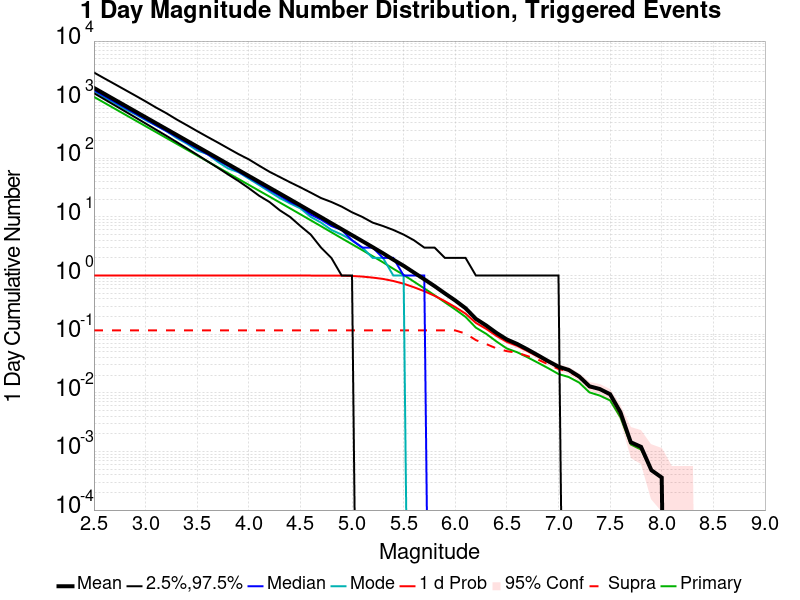

The table this chart was drawn from, first rows:
Mag, Mean, 2.5 %ile, 97.5 %ile, Median, Mode, 1 d Probability, 1 d Supra-Seis Prob, Primary Aftershocks Mean
2.5, 1587, 1292, 2906, 1458, 1410, 1.0, 0.1161, 1117
2.6, 1261, 1021, 2316, 1157, 1098, 1.0, 0.1161, 887.4
2.7, 1001, 805.0, 1851, 920.0, 879.0, 1.0, 0.1161, 704.6
2.8, 795.1, 635.0, 1476, 731.0, 690.0, 1.0, 0.1161, 559.7
2.9, 631.4, 500.0, 1177, 581.0, 565.0, 1.0, 0.1161, 444.6
3.0, 501.6, 393.0, 936.0, 463.0, 449.0, 1.0, 0.1161, 353.2
3.1, 398.4, 309.0, 737.0, 367.0, 363.0, 1.0, 0.1161, 280.5
3.2, 316.6, 243.0, 590.0, 293.0, 293.0, 1.0, 0.1161, 222.9
3.3, 251.6, 190.0, 461.0, 233.0, 223.0, 1.0, 0.1161, 177.2
3.4, 199.7, 148.0, 367.0, 185.0, 178.0, 1.0, 0.1161, 140.6
3.5, 158.7, 115.0, 291.0, 147.0, 136.0, 1.0, 0.1161, 111.7
3.6, 126.1, 89.0, 232.0, 117.0, 118.0, 1.0, 0.1161, 88.8
3.7, 100.1, 69.0, 186.0, 93.0, 87.0, 1.0, 0.1161, 70.52
3.8, 79.42, 53.0, 148.0, 74.0, 67.0, 1.0, 0.1161, 55.94
3.9, 63.05, 41.0, 118.0, 59.0, 58.0, 1.0, 0.1161, 44.42
4.0, 50.07, 31.0, 96.0, 47.0, 45.0, 1.0, 0.1161, 35.26
4.1, 39.75, 23.0, 75.0, 37.0, 35.0, 1.0, 0.1161, 28
4.2, 31.58, 18.0, 59.0, 29.0, 27.0, 1.0, 0.1161, 22.25
4.3, 25.08, 13.0, 48.0, 23.0, 21.0, 1.0, 0.1161, 17.64
4.4, 19.89, 10.0, 39.0, 18.0, 17.0, 1.0, 0.1161, 14
4.5, 15.77, 7.0, 32.0, 15.0, 14.0, 1.0, 0.1161, 11.09
4.6, 12.47, 5.0, 26.0, 11.0, 10.0, 1.0, 0.1161, 8.768
4.7, 9.888, 3.0, 21.0, 9.0, 8.0, 0.9996, 0.1161, 6.945
4.8, 7.815, 2.0, 18.0, 7.0, 6.0, 0.9988, 0.1161, 5.478
4.9, 6.174, 1.0, 15.0, 6.0, 5.0, 0.9958, 0.1161, 4.325
5.0, 4.886, 1.0, 12.0, 4.0, 4.0, 0.9836, 0.1161, 3.422
5.1, 3.865, 0.0, 10.0, 3.0, 3.0, 0.961, 0.1161, 2.713
5.2, 3.052, 0.0, 8.0, 3.0, 2.0, 0.9231, 0.1161, 2.14
5.3, 2.401, 0.0, 7.0, 2.0, 2.0, 0.8765, 0.1161, 1.683
5.4, 1.866, 0.0, 6.0, 2.0, 1.0, 0.808, 0.1161, 1.306
5.5, 1.467, 0.0, 5.0, 1.0, 1.0, 0.726, 0.1161, 1.027
5.6, 1.125, 0.0, 4.0, 1.0, 0.0, 0.6316, 0.1161, 0.7874
5.7, 0.8634, 0.0, 3.0, 1.0, 0.0, 0.5416, 0.1161, 0.604
5.8, 0.66, 0.0, 3.0, 0.0, 0.0, 0.4512, 0.1161, 0.4609
5.9, 0.4957, 0.0, 2.0, 0.0, 0.0, 0.3655, 0.1161, 0.349
6.0, 0.3758, 0.0, 2.0, 0.0, 0.0, 0.2897, 0.1159, 0.2645
6.1, 0.2771, 0.0, 2.0, 0.0, 0.0, 0.224, 0.1025, 0.1969
6.2, 0.1825, 0.0, 1.0, 0.0, 0.0, 0.1558, 0.07921, 0.1292
6.3, 0.1407, 0.0, 1.0, 0.0, 0.0, 0.1232, 0.06784, 0.1013
6.4, 0.1048, 0.0, 1.0, 0.0, 0.0, 0.09356, 0.05719, 0.0749
6.5, 0.08124, 0.0, 1.0, 0.0, 0.0, 0.07394, 0.05133, 0.05695
6.6, 0.06808, 0.0, 1.0, 0.0, 0.0, 0.06329, 0.04834, 0.04917
6.7, 0.05492, 0.0, 1.0, 0.0, 0.0, 0.05145, 0.04235, 0.04032
6.8, 0.04379, 0.0, 1.0, 0.0, 0.0, 0.04164, 0.03697, 0.03266
6.9, 0.0347, 0.0, 1.0, 0.0, 0.0, 0.03362, 0.03063, 0.02632
7.0, 0.02788, 0.0, 1.0, 0.0, 0.0, 0.02704, 0.02548, 0.02094
7.1, 0.02453, 0.0, 0.0, 0.0, 0.0, 0.02393, 0.02309, 0.01855
7.2, 0.01902, 0.0, 0.0, 0.0, 0.0, 0.0189, 0.01831, 0.01496
7.3, 0.01292, 0.0, 0.0, 0.0, 0.0, 0.0128, 0.01244, 0.01017
7.4, 0.01161, 0.0, 0.0, 0.0, 0.0, 0.01149, 0.01137, 0.008973
7.5, 0.009452, 0.0, 0.0, 0.0, 0.0, 0.009332, 0.009332, 0.007418
7.6, 0.004666, 0.0, 0.0, 0.0, 0.0, 0.004666, 0.004666, 0.003829
7.7, 0.001436, 0.0, 0.0, 0.0, 0.0, 0.001436, 0.001436, 0.001316
7.8, 0.001196, 0.0, 0.0, 0.0, 0.0, 0.001196, 0.001196, 0.001077
7.9, 4.785834E-4, 0.0, 0.0, 0.0, 0.0, 4.785834E-4, 4.785834E-4, 4.785834E-4
8.0, 3.5893754E-4, 0.0, 0.0, 0.0, 0.0, 3.5893754E-4, 3.5893754E-4, 3.5893754E-4
8.1, 0.0, 0.0, 0.0, 0.0, 0.0, 0.0, 0.0, 0.0
8.2, 0.0, 0.0, 0.0, 0.0, 0.0, 0.0, 0.0, 0.0
8.3, 0.0, 0.0, 0.0, 0.0, 0.0, 0.0, 0.0, 0.0
8.4, 0.0, 0.0, 0.0, 0.0, 0.0, 0.0, 0.0, 0.0
... 6 more rows
